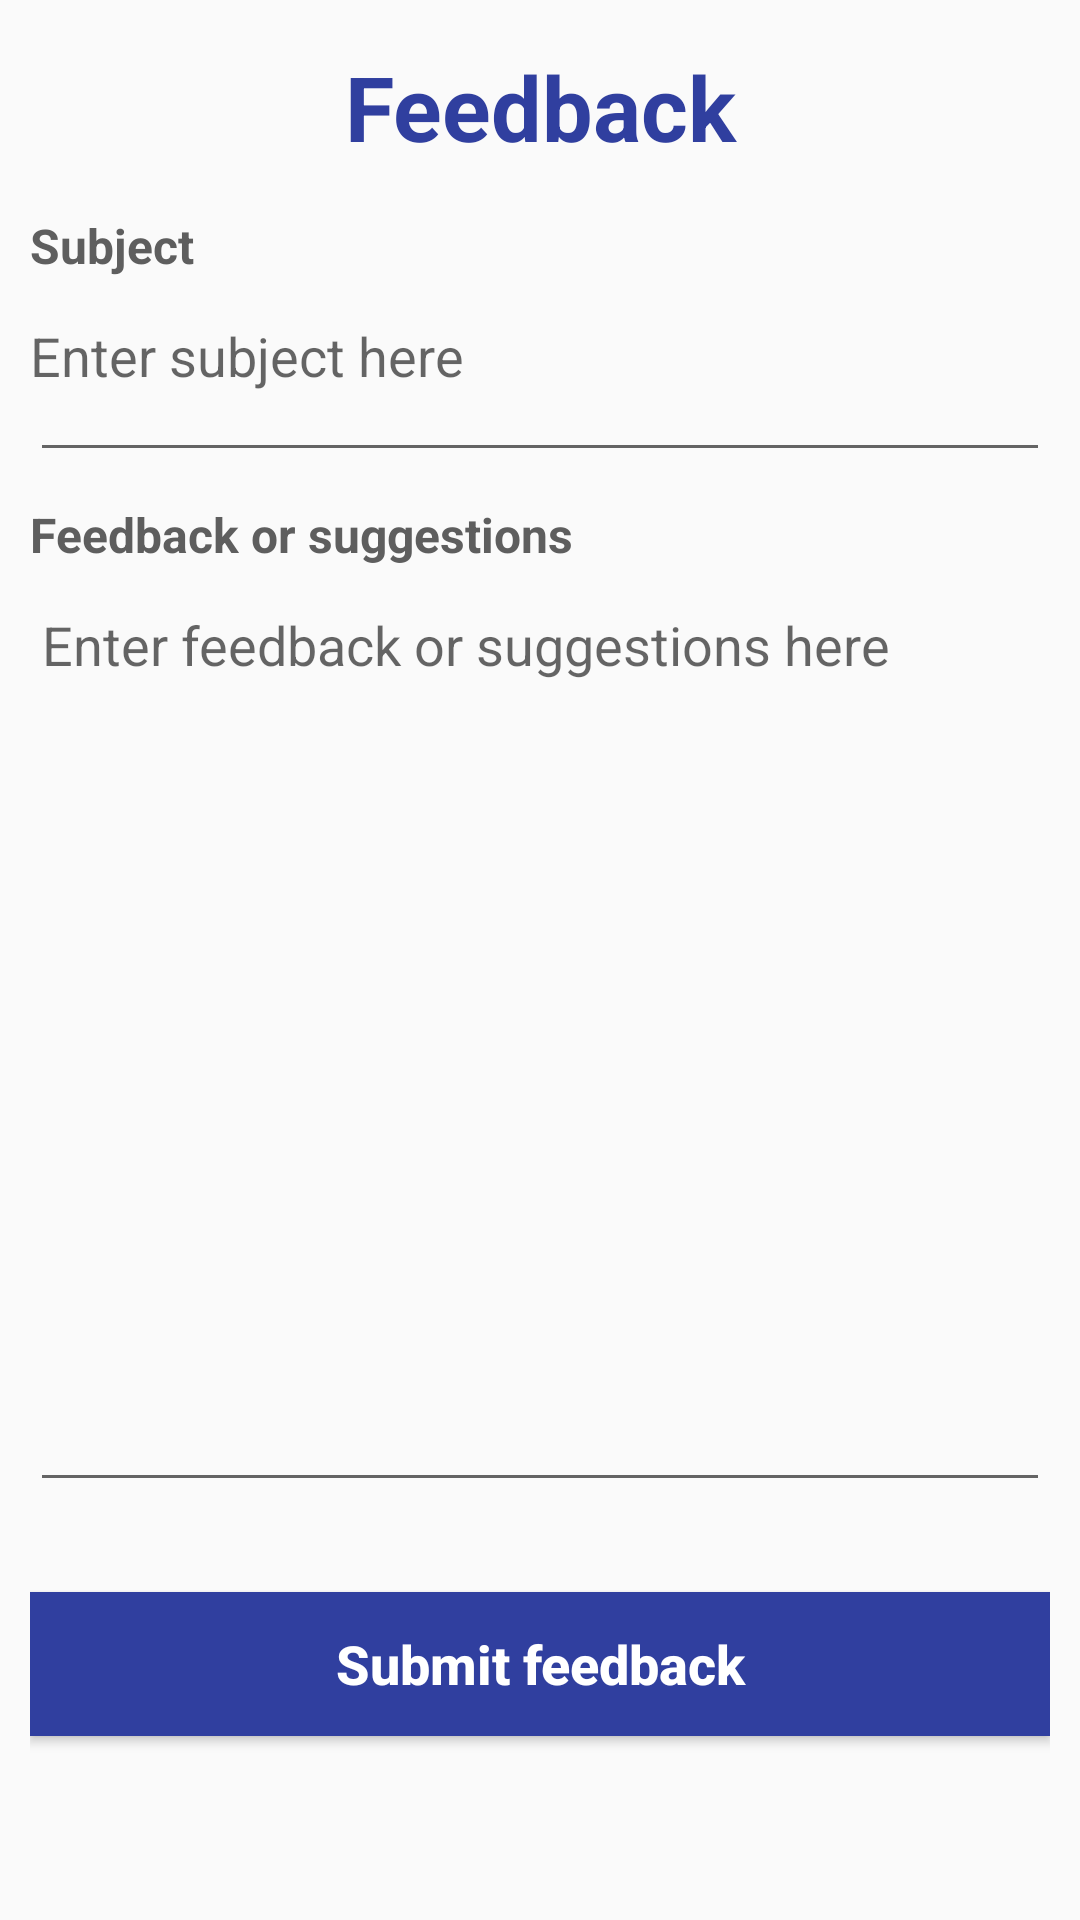

Here is an Android app screen rendered from its layout file. Give the layout XML and the strings, colors and styles it references.
<!-- AndroidManifest.xml: application theme AppTheme -->
<!-- res/layout/feedback_fragment_layout.xml -->
<?xml version="1.0" encoding="utf-8"?>
<LinearLayout xmlns:android="http://schemas.android.com/apk/res/android"
    xmlns:tools="http://schemas.android.com/tools"
    android:layout_width="match_parent"
    android:layout_height="match_parent"
    android:orientation="vertical"
    tools:ignore="MissingPrefix">

    <LinearLayout
        android:layout_width="match_parent"
        android:layout_height="match_parent"
        android:layout_margin="@dimen/margin_10dp"
        android:orientation="vertical"
        android:weightSum="1">

        <TextView
            style="@style/DashBoard_Text_style"
            android:layout_width="match_parent"
            android:layout_height="0dp"
            android:layout_weight="0.1"
            android:padding="0dp"
            android:text="Feedback"
            android:textSize="@dimen/text_30sp"
            android:textStyle="bold" />

        <TextView
            style="@style/DashBoard_Text_style"
            android:layout_width="match_parent"
            android:layout_height="0dp"
            android:layout_marginTop="@dimen/margin_10dp"
            android:layout_weight="0.05"
            android:gravity="left"
            android:padding="0dp"
            android:text="Subject"
            android:textColor="@color/light_gray" />

        <EditText
            fontPath="fonts/Roboto-Bold.ttf"
            android:layout_width="match_parent"
            android:layout_height="0dp"
            android:layout_marginTop="@dimen/margin_10dp"
            android:layout_weight="0.1"
            android:gravity="left"
            android:hint="Enter subject here"
            android:maxLines="1"
            android:padding="0dp"
            android:textColor="@color/md_black_1000" />

        <TextView
            style="@style/DashBoard_Text_style"
            android:layout_width="match_parent"
            android:layout_height="0dp"
            android:layout_marginTop="@dimen/margin_10dp"
            android:layout_weight="0.05"
            android:gravity="left"
            android:padding="0dp"
            android:text="Feedback or suggestions"
            android:textColor="@color/light_gray" />

        <EditText
            fontPath="fonts/Roboto-Bold.ttf"
            android:layout_width="match_parent"
            android:layout_height="0dp"
            android:layout_weight="0.6"
            android:gravity="left"
            android:hint="Enter feedback or suggestions here"
            android:singleLine="false"
            android:textColor="@color/md_black_1000" />

        <Button
            android:id="@+id/login_button_login"
            android:layout_width="match_parent"
            android:layout_height="wrap_content"
            android:layout_marginTop="30dp"
            android:background="@color/colorPrimaryDark"
            android:padding="10dp"
            android:text="Submit feedback"
            android:textAllCaps="false"
            android:textColor="@color/md_white_1000"
            android:textSize="@dimen/text_18sp"
            android:textStyle="bold" />
    </LinearLayout>
</LinearLayout>
<!-- resources referenced by this layout -->
<resources>
  <color name="colorPrimaryDark">#303F9F</color>
  <color name="light_gray">#5e5e5e</color>
  <color name="md_black_1000">#000000</color>
  <color name="md_white_1000">#ffffff</color>
  <dimen name="margin_10dp">10dp</dimen>
  <dimen name="text_18sp">18sp</dimen>
  <dimen name="text_30sp">30sp</dimen>
  <style name="DashBoard_Text_style">
          <item name="android:textSize">@dimen/text_16sp</item>
          <item name="textAllCaps">false</item>
          <item name="android:textStyle">bold</item>
          <item name="android:singleLine">true</item>
          <item name="android:gravity">center</item>
          <item name="android:textColor">@color/colorPrimaryDark</item>
      </style>
  <style name="AppTheme" parent="Theme.AppCompat.Light.DarkActionBar">
          
          <item name="colorPrimary">@color/colorPrimary</item>
          <item name="colorPrimaryDark">@color/colorPrimaryDark</item>
          <item name="colorAccent">@color/colorAccent</item>
      </style>
  <dimen name="text_16sp">16sp</dimen>
  <color name="colorPrimary">#3F51B5</color>
  <color name="colorAccent">#303F9F</color>
</resources>
